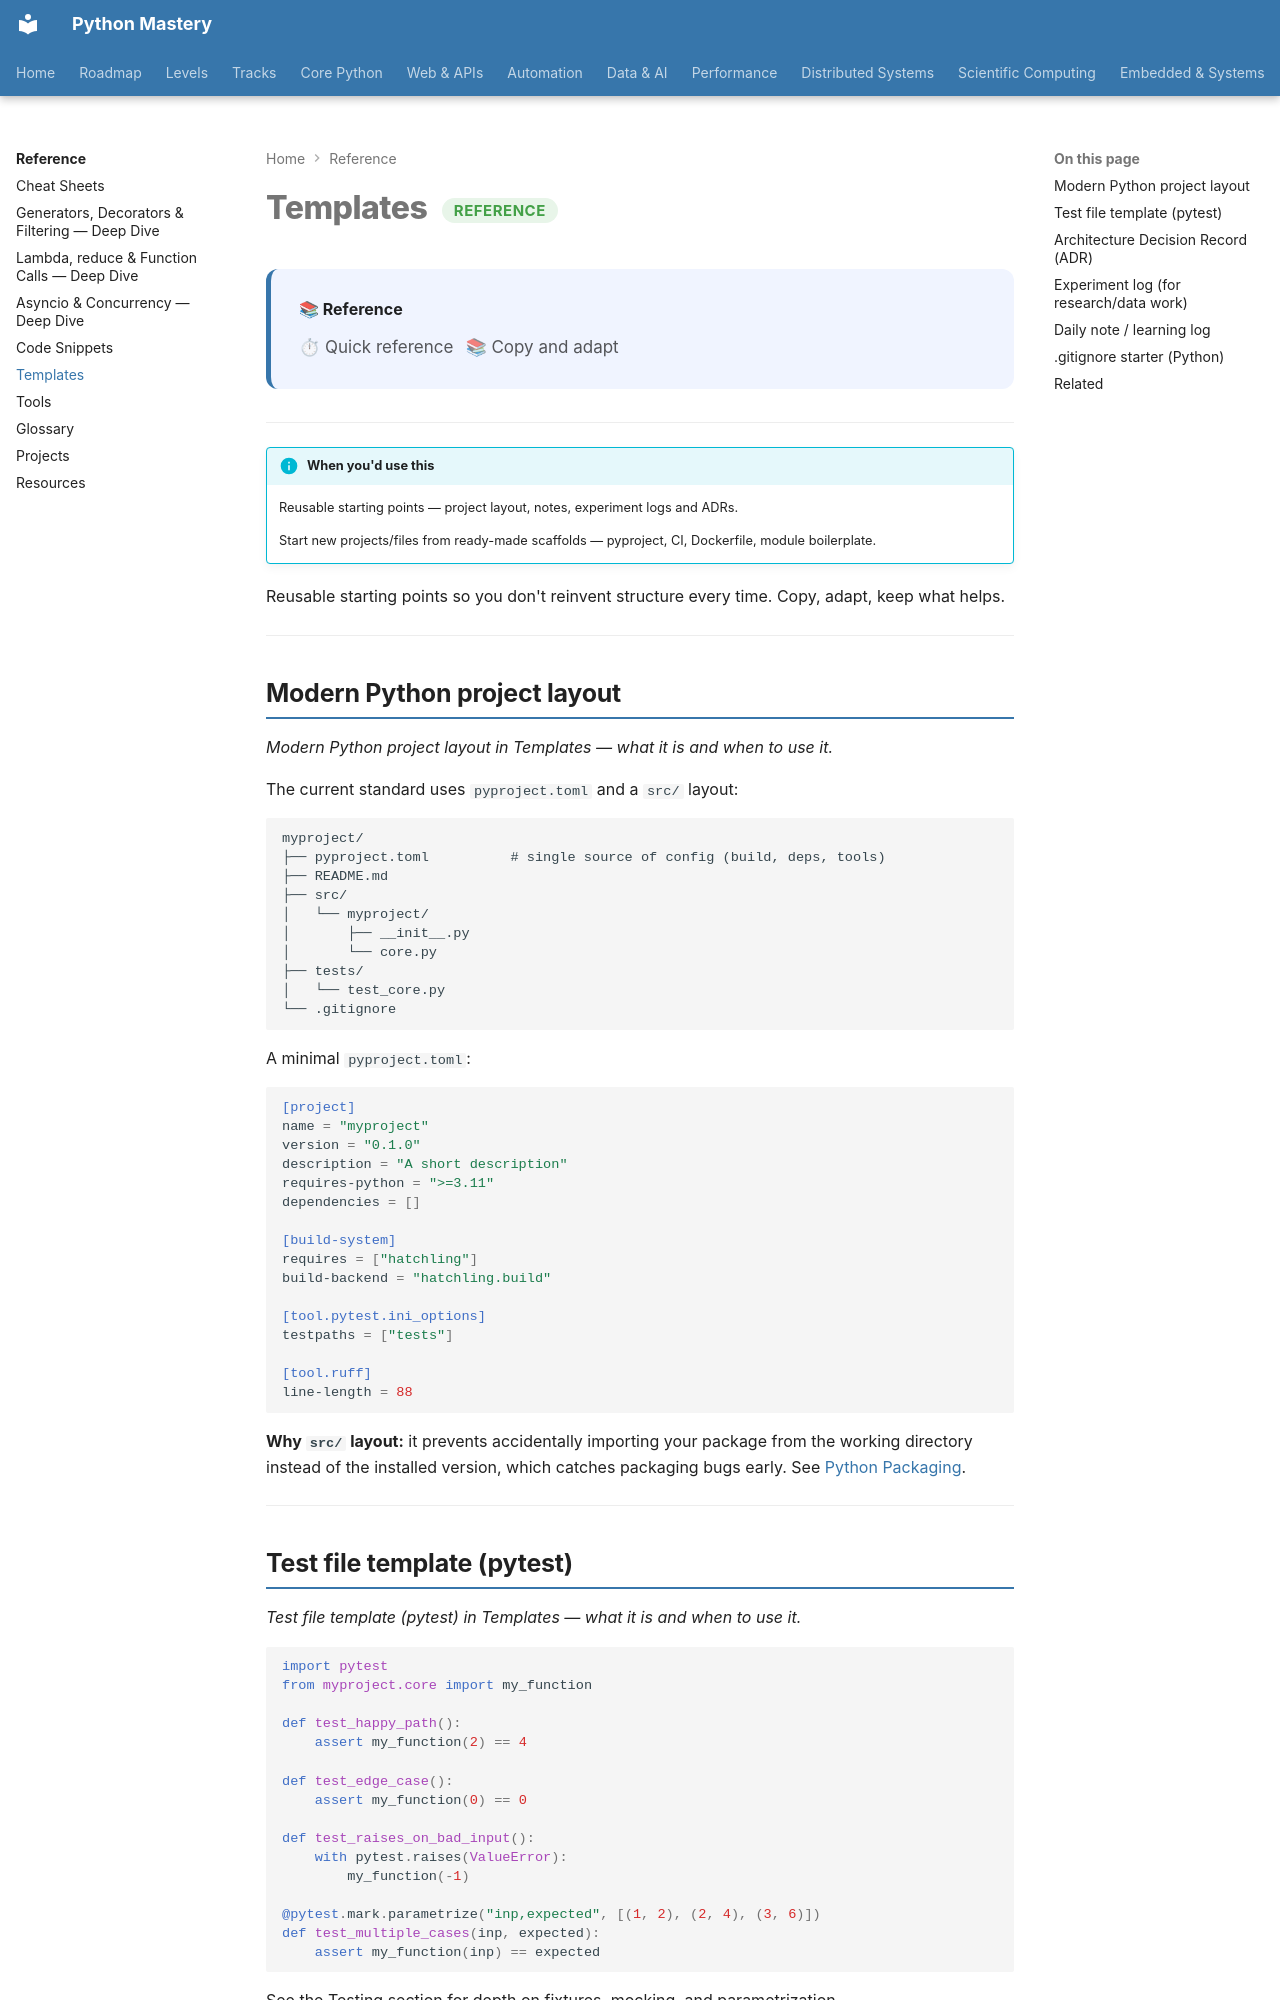

repository: SSnp75/PythonMastery-Site · page: reference/templates/index.html · generator: mkdocs

---
title: "Templates"
description: Reusable starting points — project layout, notes, experiment logs and ADRs
---

# Templates <span class="pm-badge pm-badge-beginner">Reference</span>

<div class="pm-topic-header">
  <strong>📚 Reference</strong>
  <div class="pm-topic-meta">
    <span>⏱ Quick reference</span>
    <span>📚 Copy and adapt</span>
  </div>
</div>

---

!!! info "When you'd use this"
    Reusable starting points — project layout, notes, experiment logs and ADRs.

    Start new projects/files from ready-made scaffolds — pyproject, CI, Dockerfile, module boilerplate.


Reusable starting points so you don't reinvent structure every time. Copy, adapt, keep what helps.

---

## Modern Python project layout

*Modern Python project layout in Templates — what it is and when to use it.*

The current standard uses `pyproject.toml` and a `src/` layout:

```
myproject/
├── pyproject.toml          # single source of config (build, deps, tools)
├── README.md
├── src/
│   └── myproject/
│       ├── __init__.py
│       └── core.py
├── tests/
│   └── test_core.py
└── .gitignore
```

A minimal `pyproject.toml`:

```toml
[project]
name = "myproject"
version = "0.1.0"
description = "A short description"
requires-python = ">=3.11"
dependencies = []

[build-system]
requires = ["hatchling"]
build-backend = "hatchling.build"

[tool.pytest.ini_options]
testpaths = ["tests"]

[tool.ruff]
line-length = 88
```

**Why `src/` layout:** it prevents accidentally importing your package from the working directory instead of the installed version, which catches packaging bugs early. See [Python Packaging](../web/competent/packaging.md).

---
